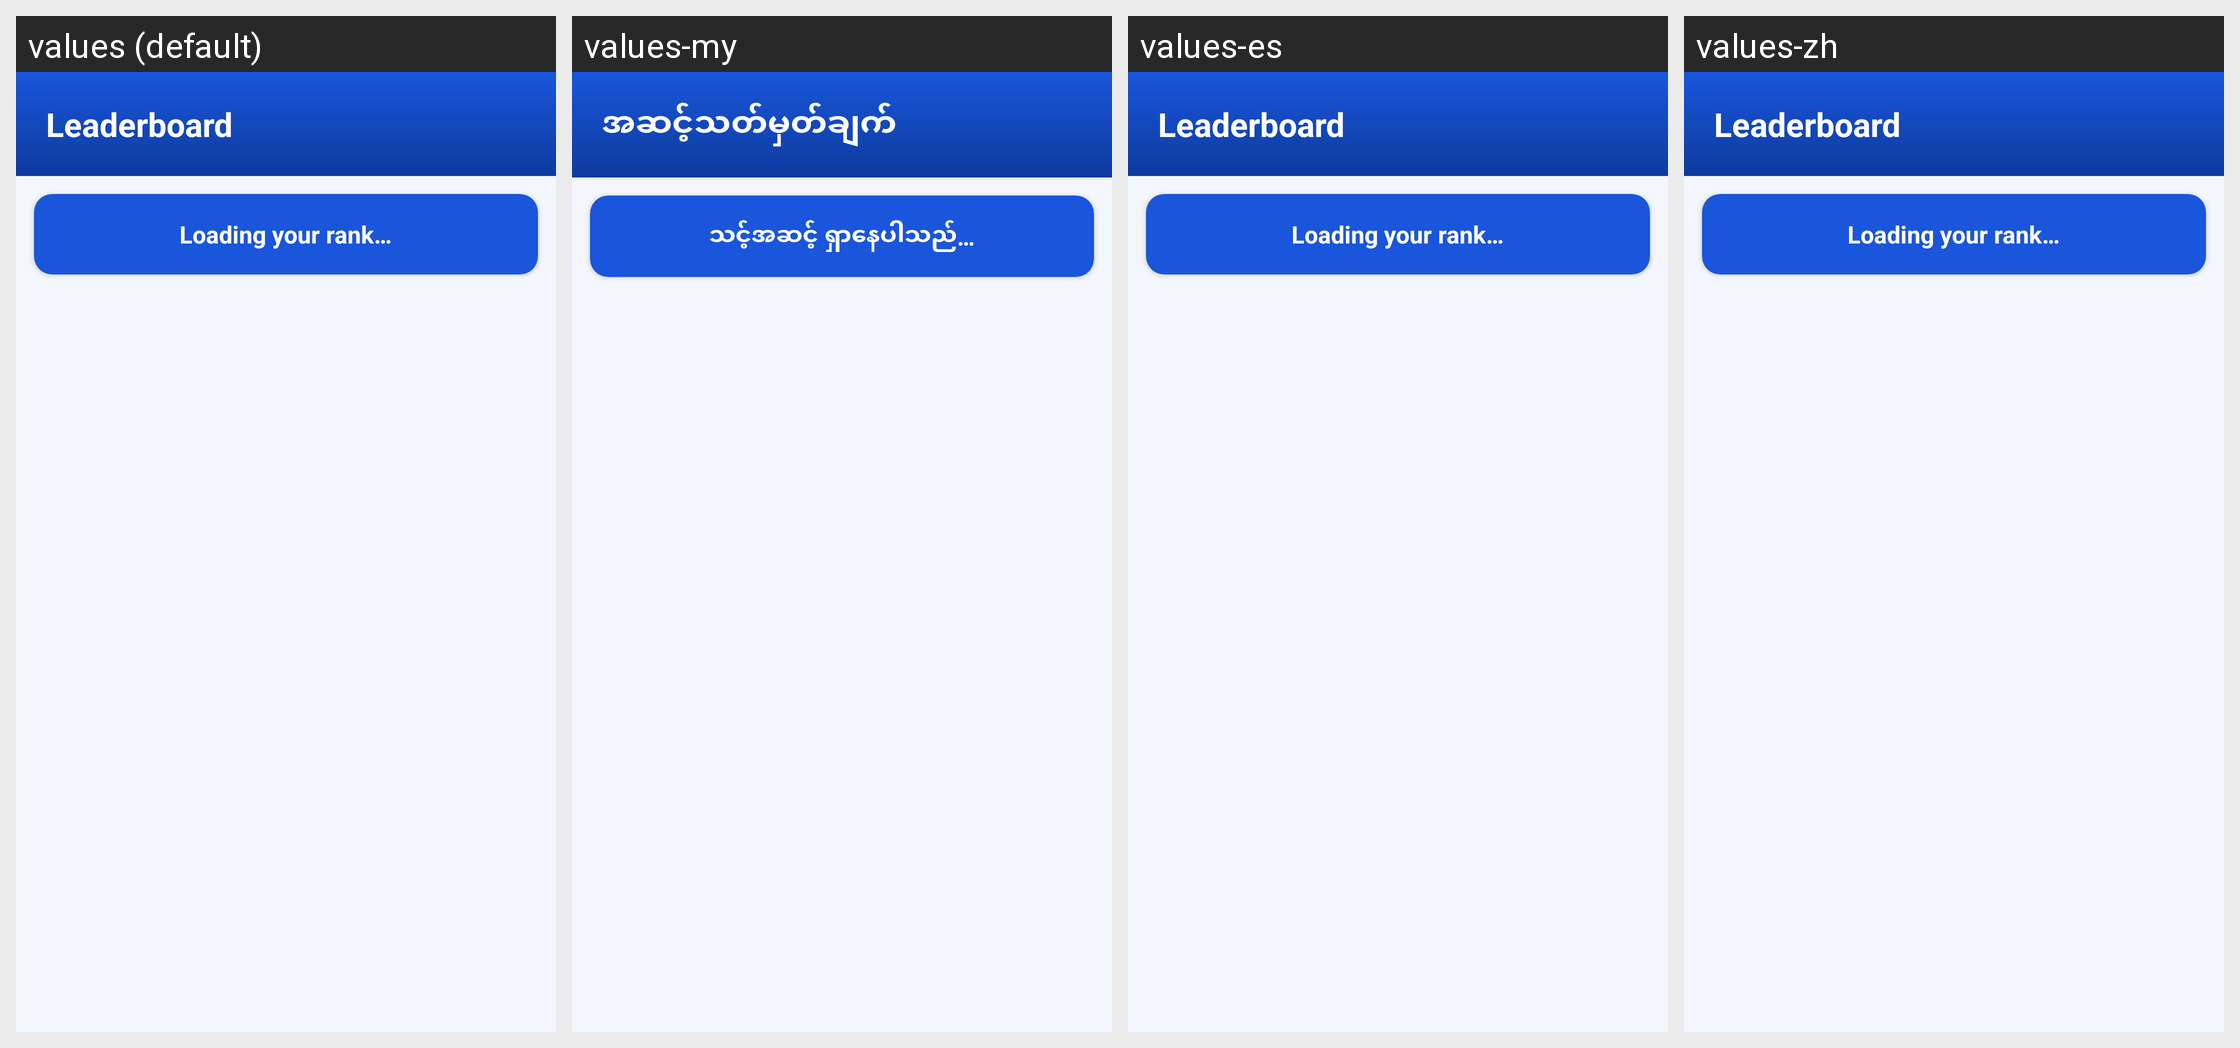

Here is an Android app screen in its default locale and in the app's own translations. Write out the translated-string differences for the strings that appear on this screen.
Android screen res/layout/fragment_leaderboard.xml rendered under 4 locales, left to right: values (default), values-my, values-es, values-zh. Device: Nexus 5 (rendered at 1080×1920; each locale shown at half size, 540×960, under a caption strip naming it); theme AppTheme.
Strings drawn on this screen, with the default value and each locale's value (text and hints the layout hard-codes, and strings that could not be matched under every locale, appear in the picture but are not listed):

leaderboard_title
  values: Leaderboard
  values-my: အဆင့်သတ်မှတ်ချက်
  values-es: Leaderboard  [not translated; the default value is used]
  values-zh: Leaderboard  [not translated; the default value is used]

leaderboard_my_rank_loading
  values: Loading your rank…
  values-my: သင့်အဆင့် ရှာနေပါသည်…
  values-es: Loading your rank…  [not translated; the default value is used]
  values-zh: Loading your rank…  [not translated; the default value is used]
